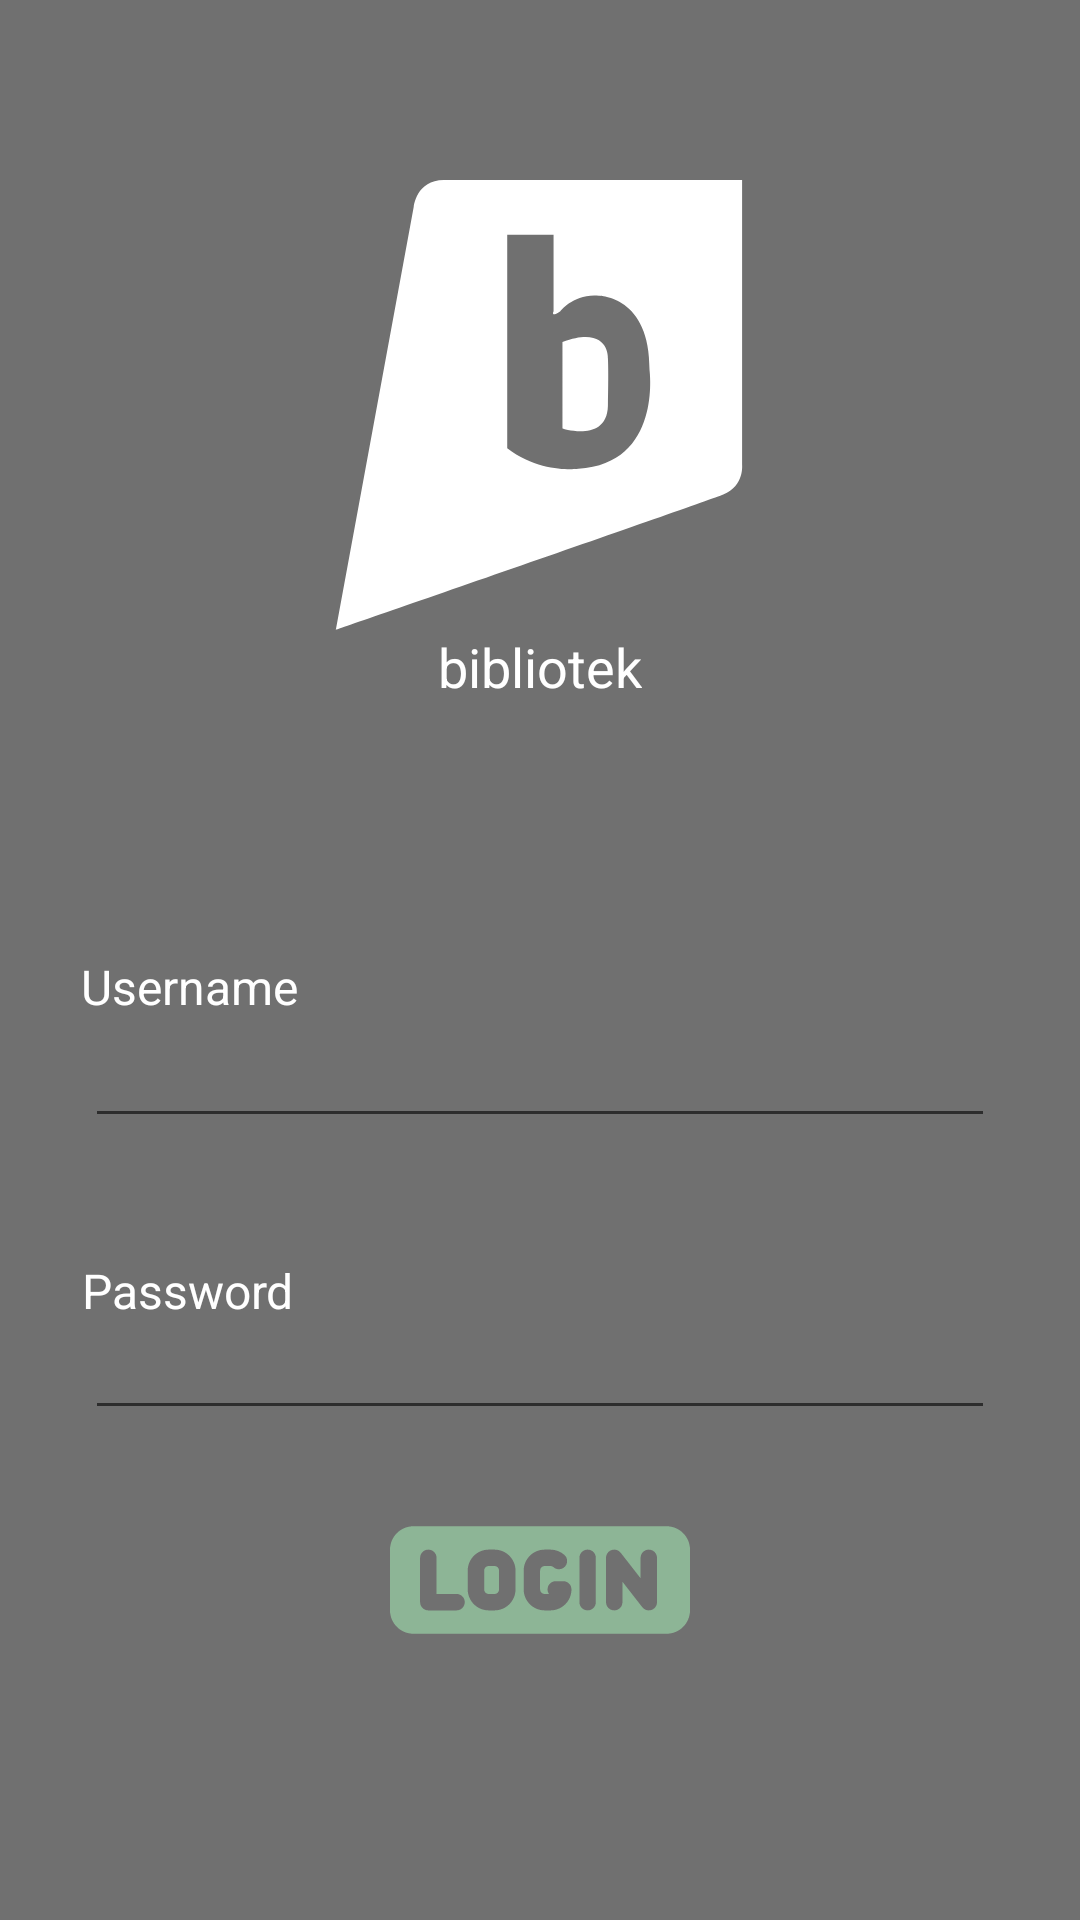

Write the Android layout XML for this screen, with the resource values it uses.
<!-- AndroidManifest.xml: application theme Theme.Bibliotek -->
<!-- res/layout/activity_main.xml -->
<?xml version="1.0" encoding="utf-8"?>
<androidx.constraintlayout.widget.ConstraintLayout xmlns:android="http://schemas.android.com/apk/res/android"
    xmlns:app="http://schemas.android.com/apk/res-auto"
    xmlns:tools="http://schemas.android.com/tools"
    android:layout_width="match_parent"
    android:layout_height="match_parent"
    android:background="#707070"
    tools:context=".MainActivity">

    <TextView
        android:layout_width="wrap_content"
        android:layout_height="wrap_content"
        android:text="bibliotek"
        android:textColor="#FFFFFF"
        android:textSize="18dp"
        app:layout_constraintEnd_toEndOf="parent"
        app:layout_constraintStart_toStartOf="parent"
        app:layout_constraintTop_toBottomOf="@+id/logo" />

    <ImageView
        android:id="@+id/logo"
        android:layout_width="150dp"
        android:layout_height="150dp"
        android:layout_marginTop="60dp"
        android:background="@drawable/ic_letter_b_logotype"
        app:layout_constraintEnd_toEndOf="parent"
        app:layout_constraintHorizontal_bias="0.498"
        app:layout_constraintStart_toStartOf="parent"
        app:layout_constraintTop_toTopOf="parent" />

    <EditText
        android:id="@+id/username"
        android:layout_width="910px"
        android:layout_height="100px"
        android:layout_marginTop="136dp"
        app:layout_constraintEnd_toEndOf="parent"
        app:layout_constraintStart_toStartOf="parent"
        app:layout_constraintTop_toBottomOf="@+id/logo" />

    <TextView
        android:layout_width="wrap_content"
        android:layout_height="wrap_content"
        android:layout_marginTop="108dp"
        android:text="Username"
        android:textColor="#FFFFFF"
        android:textSize="16dp"
        app:layout_constraintEnd_toEndOf="parent"
        app:layout_constraintHorizontal_bias="0.094"
        app:layout_constraintStart_toStartOf="parent"
        app:layout_constraintTop_toBottomOf="@+id/logo" />

    <TextView
        android:layout_width="wrap_content"
        android:layout_height="wrap_content"
        android:layout_marginTop="40dp"
        android:text="Password"
        android:textColor="#FFFFFF"
        android:textSize="16dp"
        app:layout_constraintEnd_toEndOf="parent"
        app:layout_constraintHorizontal_bias="0.094"
        app:layout_constraintStart_toStartOf="parent"
        app:layout_constraintTop_toBottomOf="@+id/username"/>

    <EditText
        android:id="@+id/password"
        android:layout_width="910px"
        android:layout_height="100px"
        android:layout_marginTop="64dp"
        app:layout_constraintEnd_toEndOf="parent"
        app:layout_constraintStart_toStartOf="parent"
        app:layout_constraintTop_toBottomOf="@+id/username" />

    <Button
        android:id="@+id/login"
        android:layout_width="100dp"
        android:layout_height="100dp"
        android:background="@drawable/ic_login"
        app:backgroundTint="#8DB596"
        app:layout_constraintEnd_toEndOf="parent"
        app:layout_constraintStart_toStartOf="parent"
        app:layout_constraintTop_toBottomOf="@+id/password" />



</androidx.constraintlayout.widget.ConstraintLayout>
<!-- resources referenced by this layout -->
<resources>
  <!-- drawable ic_letter_b_logotype (drawable) -->
  <vector xmlns:android="http://schemas.android.com/apk/res/android"
      android:width="20.236dp"
      android:height="20.236dp"
      android:viewportWidth="20.236"
      android:viewportHeight="20.236">
    <path
        android:pathData="M19.251,12.798V0c0,0 -12.179,0 -13.412,0C4.603,0 4.487,1.195 4.487,1.195L0.98,20.236c0,0 16.46,-5.704 17.424,-6.091C19.367,13.76 19.251,12.798 19.251,12.798zM11.889,12.989c0,0 -1.695,0.232 -3.2,-0.925V2.467h2.084v3.431c0,0 -0.156,0.309 0.307,0c0,0 0.616,-0.809 1.736,-0.694c0,0 2.312,0 2.273,3.354C15.089,8.557 15.666,12.759 11.889,12.989zM11.173,7.281v3.661v0.233c0,0 2.006,0.656 2.044,-1.023c0.037,-1.676 0,-2.138 0,-2.138S13.294,6.51 11.173,7.281z"
        android:fillColor="#FFFFFF"/>
  </vector>
  <!-- drawable ic_login: vector/xml drawable (drawable, 2042 chars, omitted) -->
  <style name="Theme.Bibliotek" parent="Theme.MaterialComponents.DayNight.NoActionBar">
          
          <item name="colorPrimary">@color/purple_500</item>
          <item name="colorPrimaryVariant">@color/purple_700</item>
          <item name="colorOnPrimary">@color/white</item>
          
          <item name="colorSecondary">@color/teal_200</item>
          <item name="colorSecondaryVariant">@color/teal_700</item>
          <item name="colorOnSecondary">@color/black</item>
          
          <item name="android:statusBarColor" tools:targetApi="l">?attr/colorPrimaryVariant</item>
          
      </style>
  <!-- not gathered from this repository: default colours our renderer supplied (Android Studio template values) -->
  <color name="purple_500">#FF6200EE</color>
  <color name="purple_700">#FF3700B3</color>
  <color name="teal_200">#FF03DAC5</color>
  <color name="teal_700">#FF018786</color>
  <color name="black">#FF000000</color>
  <color name="white">#FFFFFFFF</color>
</resources>
